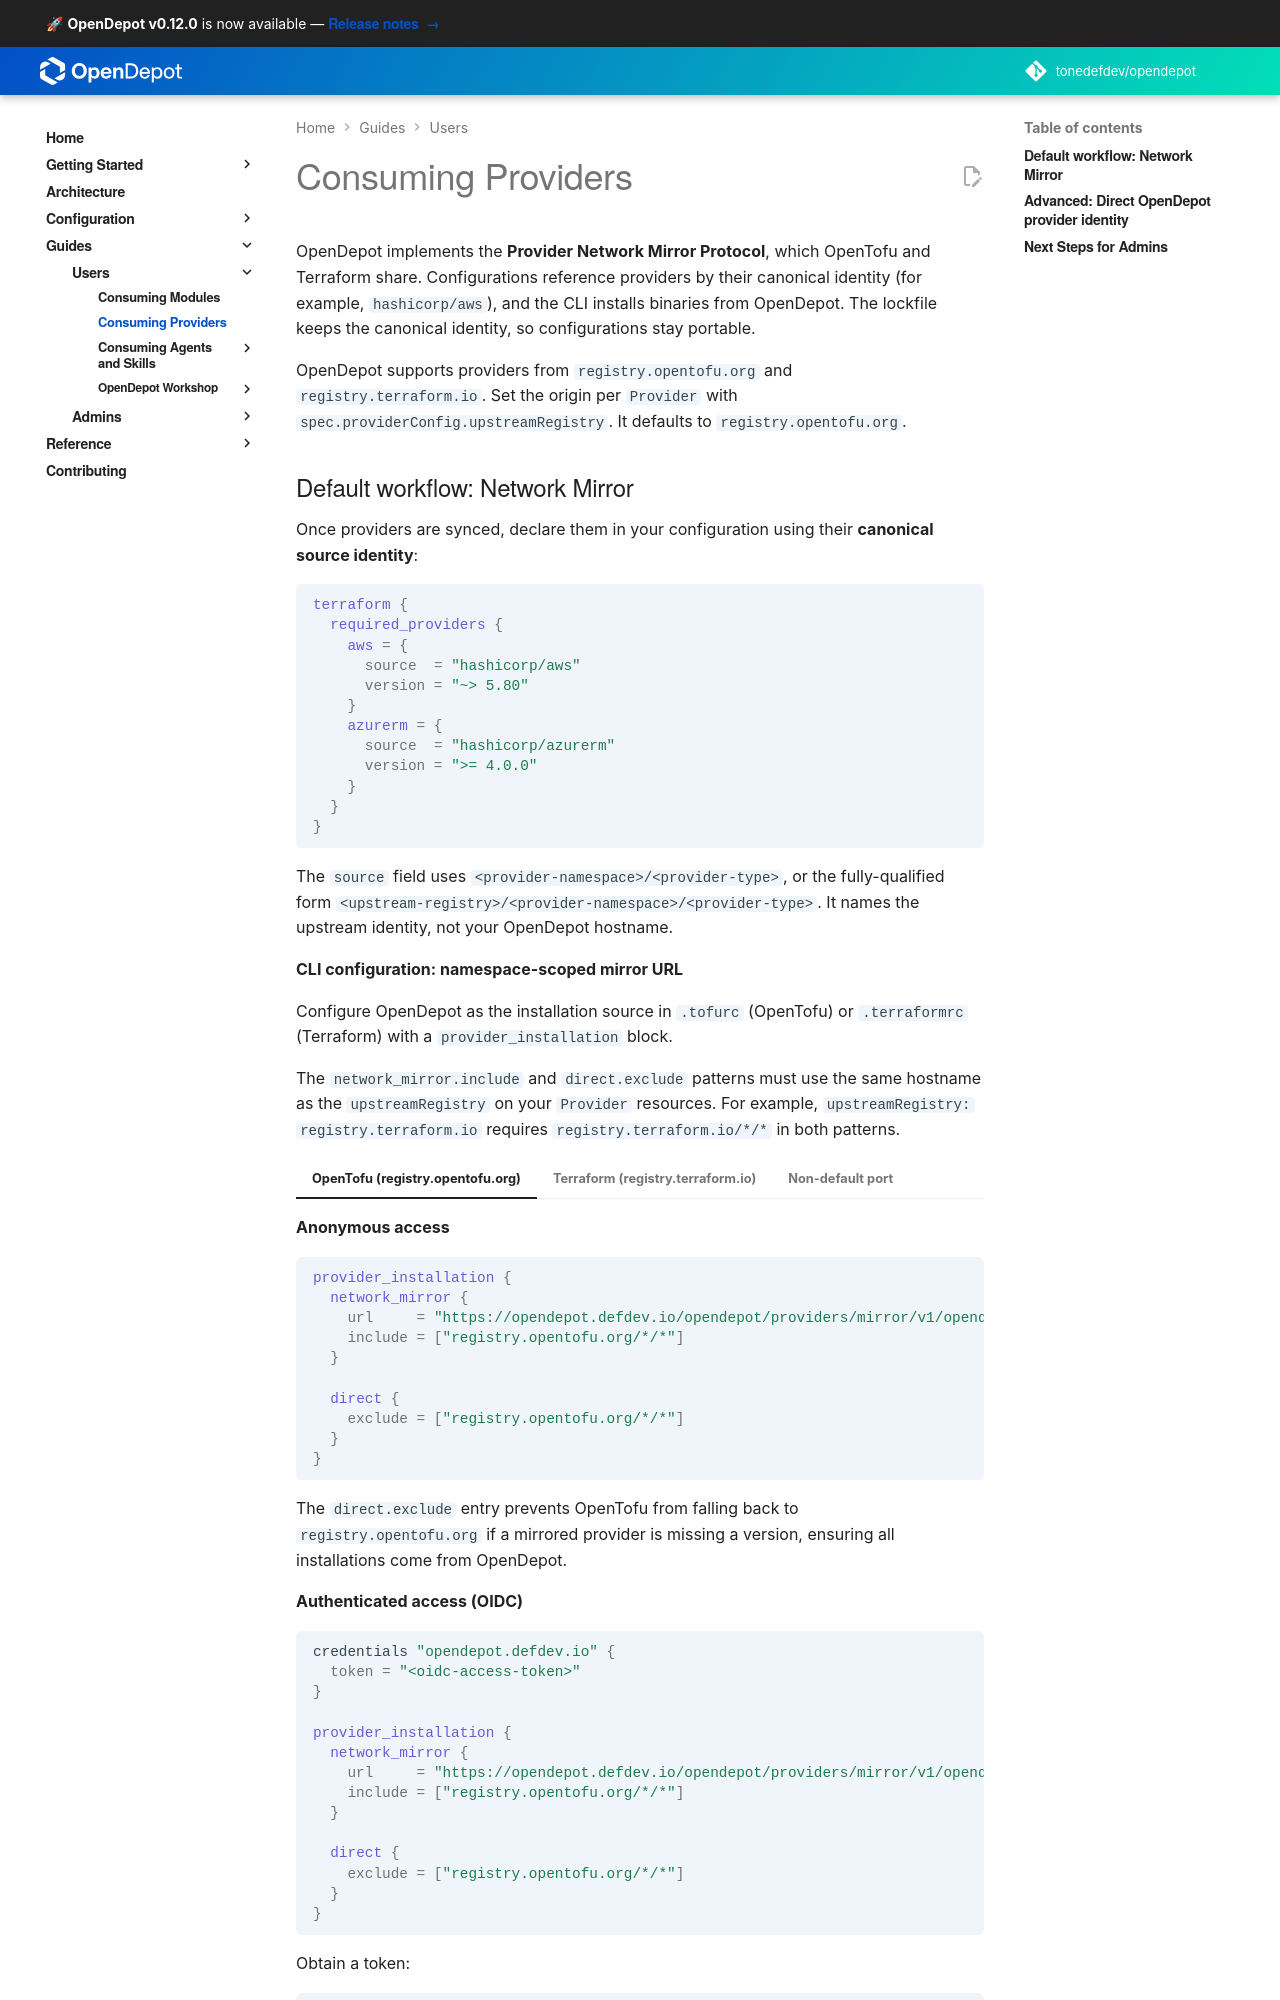

repository: tonedefdev/opendepot · page: docs/guides/providers/index.html · generator: mkdocs

---
tags:
  - providers
  - consuming
  - guides
---

# Consuming Providers

OpenDepot implements the **Provider Network Mirror Protocol** (shared by OpenTofu and Terraform) so your configurations can reference providers by their canonical upstream identity (e.g., `hashicorp/aws` or `registry.opentofu.org/hashicorp/aws` or `registry.terraform.io/hashicorp/aws`) while installing provider binaries from OpenDepot. The lockfile preserves the canonical identity, so your IaC stays portable across teams and environments.

OpenDepot supports providers from both `registry.opentofu.org` and `registry.terraform.io`. You configure the origin per `Provider` resource via `spec.providerConfig.upstreamRegistry`, which controls upstream discovery, archive acquisition, and the canonical provider identity exposed to clients. When omitted, the field defaults to `registry.opentofu.org`, reflecting OpenDepot's OpenTofu preference.
